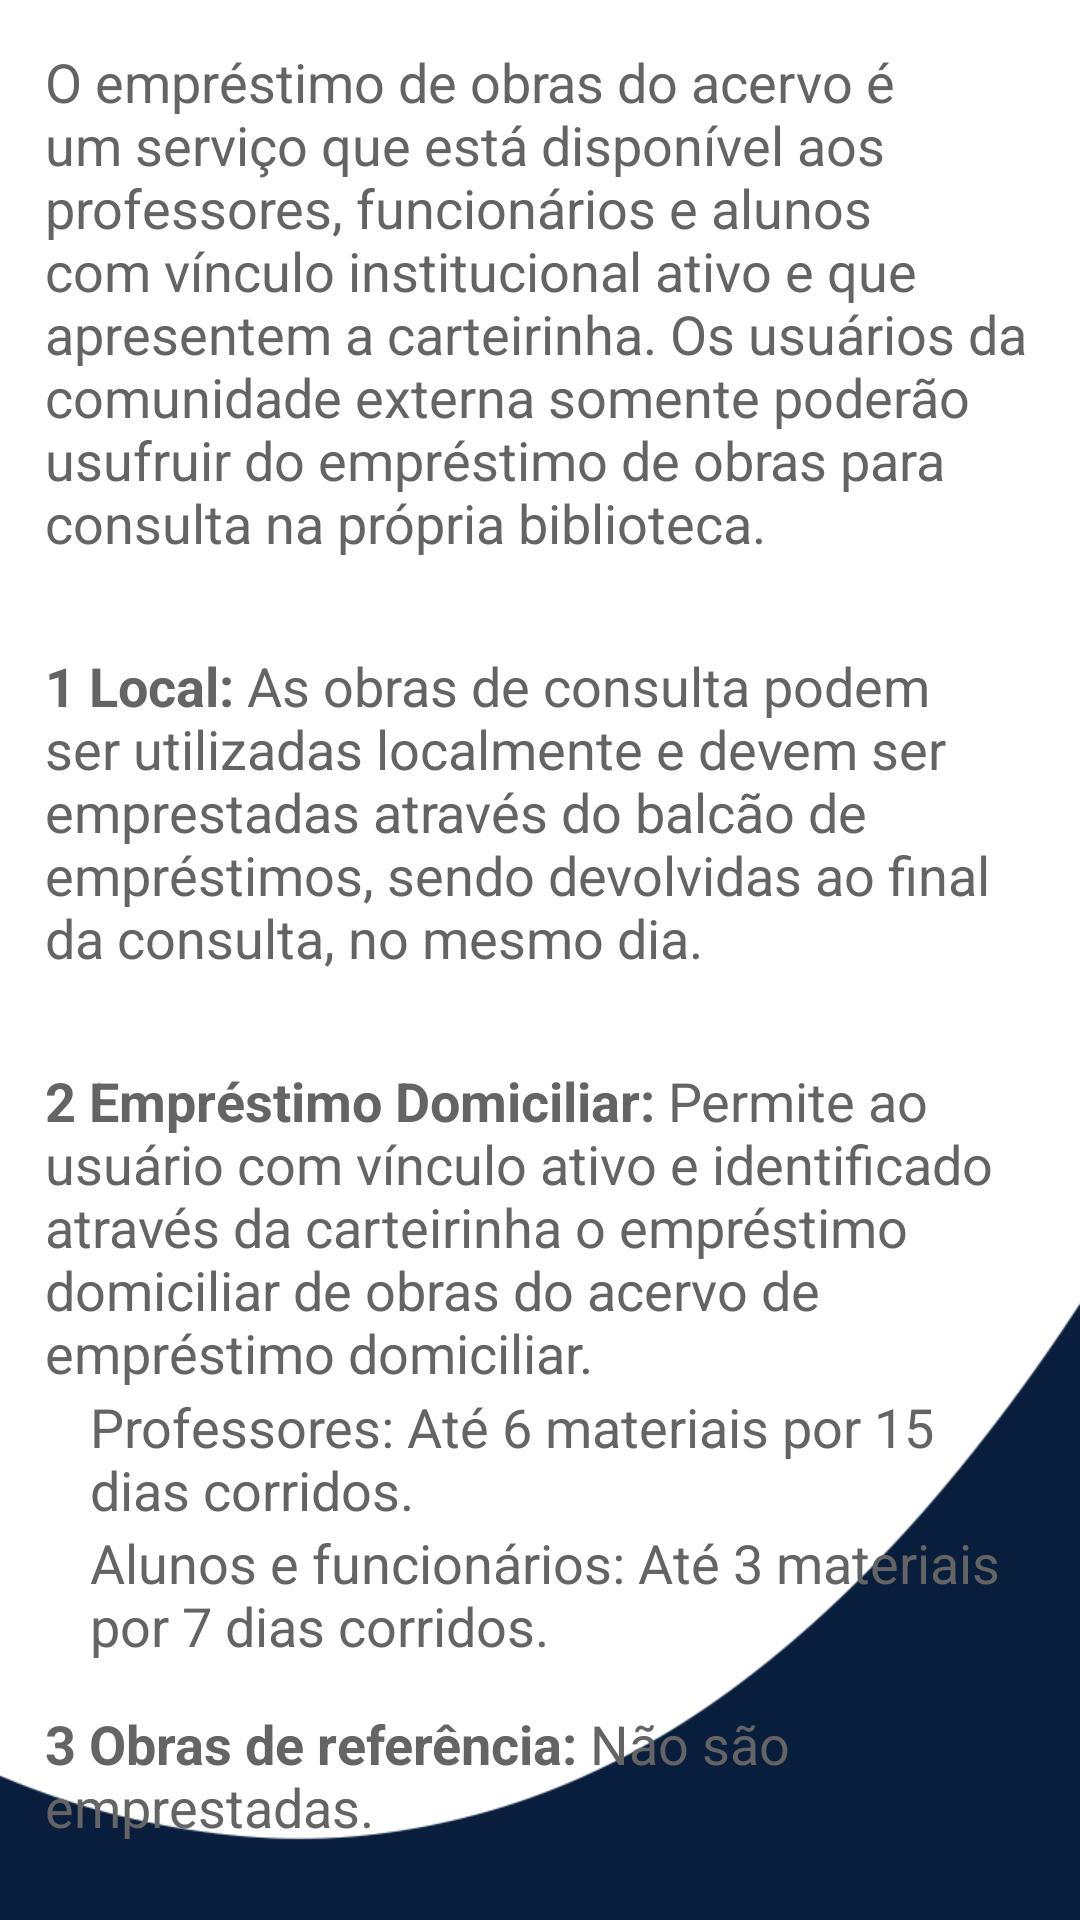

Reconstruct the res/layout file that produces this screen, plus the resources it refers to.
<!-- AndroidManifest.xml: application theme Theme.ProjetoBiblioteca -->
<!-- res/layout/fragment_emprestimo.xml -->
<LinearLayout
    xmlns:android="http://schemas.android.com/apk/res/android"
    xmlns:tools="http://schemas.android.com/tools"
    android:layout_width="match_parent"
    android:layout_height="match_parent"
    android:background="@drawable/back4"
    android:orientation="vertical"
    tools:context=".ui.emprestimo.EmprestimoFragment">

    <TextView
        android:layout_width="match_parent"
        android:layout_height="wrap_content"
        android:layout_margin="15dp"
        android:text="@string/exemplo_emprestimo"
        android:textColor="@color/cinza_escuro"
        android:textSize="18sp" />

    <TextView
        android:layout_width="match_parent"
        android:layout_height="wrap_content"
        android:layout_margin="15dp"
        android:text="@string/local"
        android:textColor="@color/cinza_escuro"
        android:textSize="18sp" />

    <TextView
        android:layout_width="match_parent"
        android:layout_height="wrap_content"
        android:layout_margin="15dp"
        android:text="@string/Domiciliar"
        android:textColor="@color/cinza_escuro"
        android:textSize="18sp" />

    <TextView
        android:layout_width="match_parent"
        android:layout_height="wrap_content"
        android:layout_marginStart="30dp"
        android:layout_marginEnd="15dp"
        android:layout_marginBottom="0dp"
        android:layout_marginTop="-15dp"
        android:text="@string/D_1"
        android:textColor="@color/cinza_escuro"
        android:textSize="18sp" />

    <TextView
        android:layout_width="match_parent"
        android:layout_height="wrap_content"
        android:layout_marginStart="30dp"
        android:layout_marginEnd="15dp"
        android:layout_marginTop="0dp"
        android:text="@string/D_2"
        android:textColor="@color/cinza_escuro"
        android:textSize="18sp" />

    <TextView
        android:layout_width="match_parent"
        android:layout_height="wrap_content"
        android:layout_margin="15dp"
        android:text="@string/O_referencia"
        android:textColor="@color/cinza_escuro"
        android:textSize="18sp" />

</LinearLayout>
<!-- resources referenced by this layout -->
<resources>
  <color name="cinza_escuro">#646464</color>
  <!-- drawable back4: png bitmap (drawable, 13158 bytes) -->
  <string name="D_1">Professores: Até 6 materiais por 15 dias corridos.</string>
  <string name="D_2">Alunos e funcionários: Até 3 materiais por 7 dias corridos.</string>
  <string name="Domiciliar"><b>2  Empréstimo Domiciliar:</b> Permite ao usuário com vínculo ativo e identificado através da carteirinha o empréstimo domiciliar de obras do acervo de empréstimo domiciliar.</string>
  <string name="O_referencia"><b>3  Obras de referência:</b> Não são emprestadas.</string>
  <string name="exemplo_emprestimo">O empréstimo de obras do acervo é um serviço que está disponível aos professores, funcionários e alunos com vínculo institucional ativo e que apresentem a carteirinha. Os usuários da comunidade externa somente poderão usufruir do empréstimo de obras para consulta na própria biblioteca.</string>
  <string name="local"><b>1  Local: </b>As obras de consulta podem ser utilizadas localmente e devem ser emprestadas através do balcão de empréstimos, sendo devolvidas ao final da consulta, no mesmo dia.</string>
  <style name="Theme.ProjetoBiblioteca" parent="Base.Theme.ProjetoBiblioteca" />
  <style name="Base.Theme.ProjetoBiblioteca" parent="Theme.Material3.DayNight.NoActionBar">
      <item name="android:navigationBarColor">@color/azuluni</item>
      </style>
  <color name="azuluni">#091E3D</color>
</resources>
